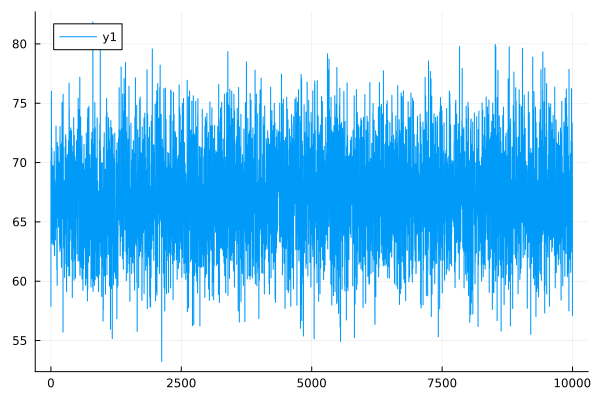

Data behind this chart, as committed beside it:
0	57.88497911686429
1	57.88
2	70.13
3	70.12
4	66.59
5	66.58
6	70.53
7	70.52
8	71.39
9	71.39
10	76.01
11	75.98
12	69.28
13	69.26
14	66.96
15	66.96
16	63.2
17	63.2
18	71.23
19	71.22
20	64.81
21	64.79
22	67.99
23	67.98
24	66.31
25	66.28
26	63.56
27	63.55
28	64.38
29	64.38
30	68.34
31	68.33
32	66.59
33	66.58
34	68.05
35	68.04
36	64.46
37	64.44
38	69.75
39	69.73
40	63.12
41	63.1
42	67.81
43	67.79
44	67.06
45	67.05
46	63.32
47	63.31
48	69.68
49	69.66
50	66.37
51	66.35
52	66.78
53	66.76
54	67.07
55	67.06
56	67.32
57	67.31
58	63.03
59	63.02
60	67.51
... 9,940 more rows
